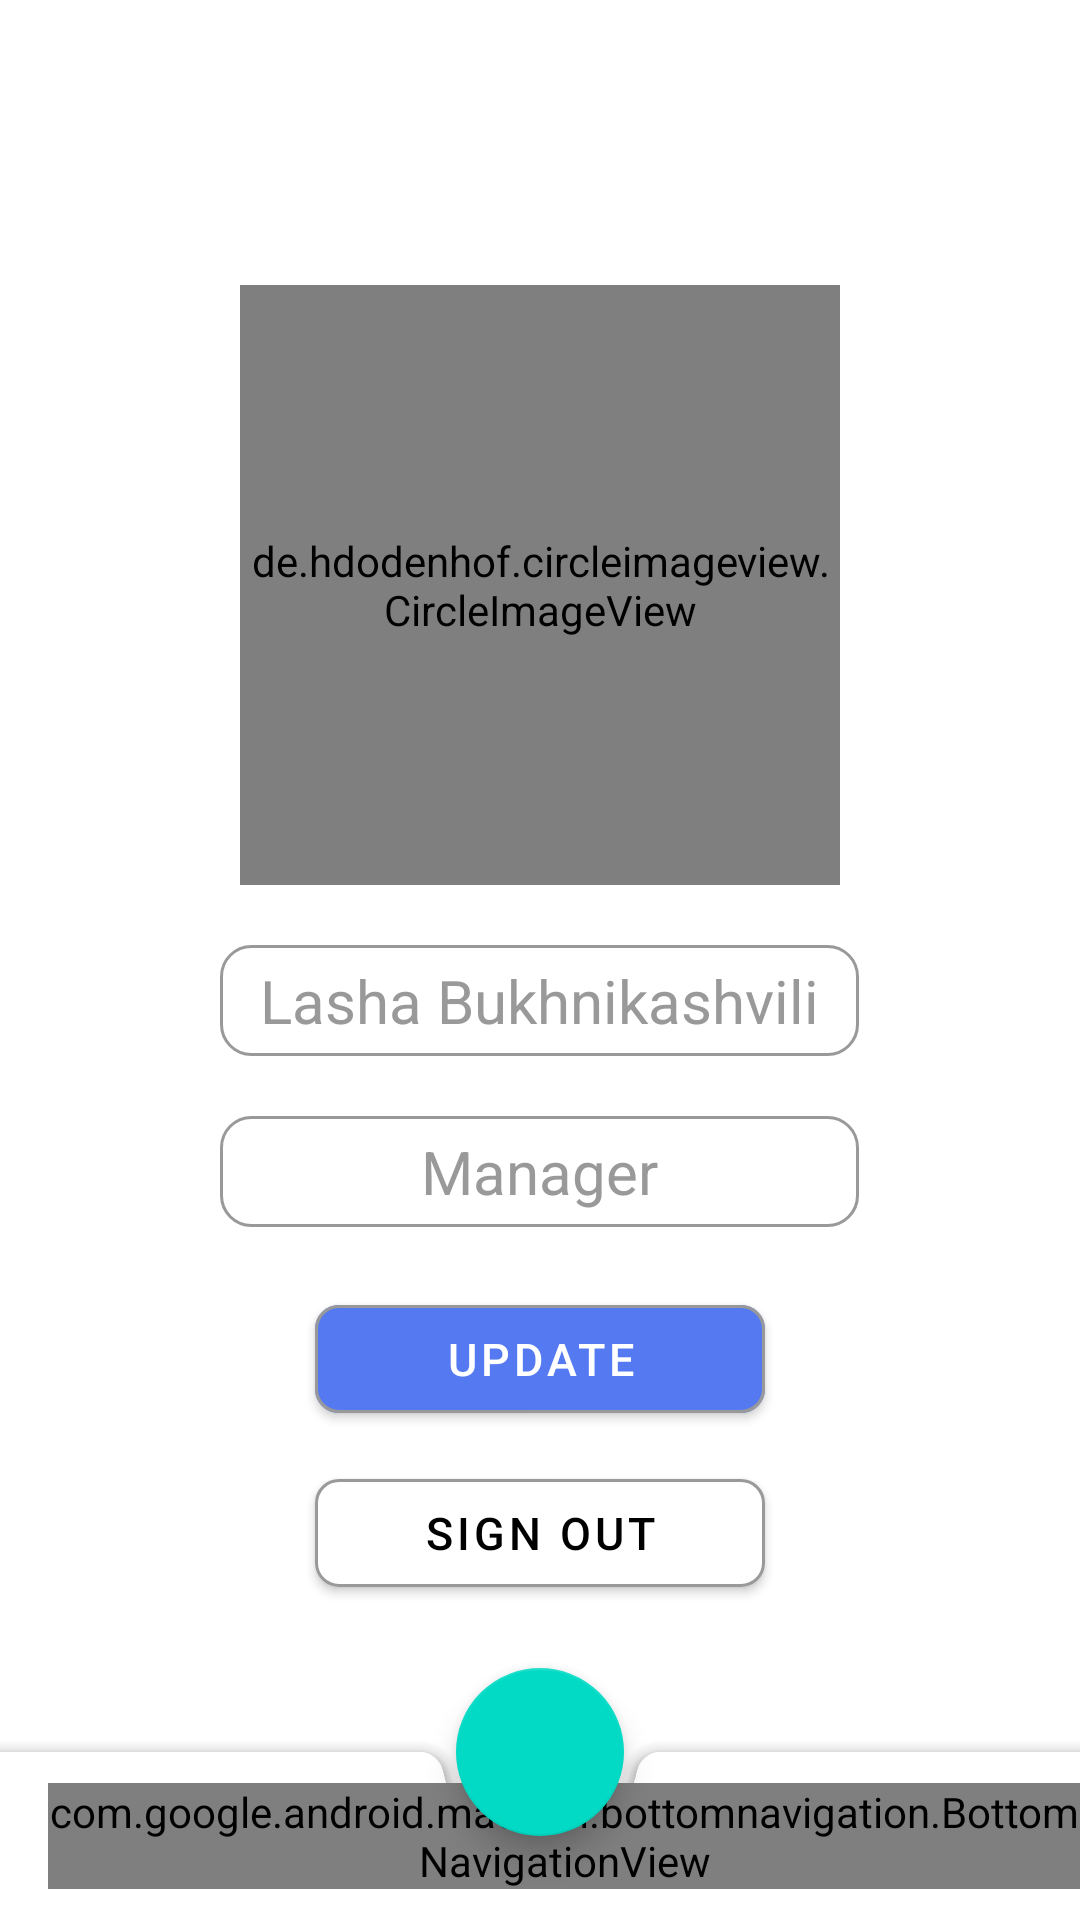

Here is an Android app screen rendered from its layout file. Give the layout XML and the strings, colors and styles it references.
<!-- AndroidManifest.xml: application theme Theme.AndroidFinalProject -->
<!-- res/layout/profile_page.xml -->
<?xml version="1.0" encoding="utf-8"?>
<androidx.coordinatorlayout.widget.CoordinatorLayout xmlns:android="http://schemas.android.com/apk/res/android"
    xmlns:app="http://schemas.android.com/apk/res-auto"
    xmlns:tools="http://schemas.android.com/tools"
    android:id="@+id/profile_page"
    android:layout_width="match_parent"
    android:layout_height="match_parent"
    android:fitsSystemWindows="true"
    tools:context=".MainActivity">

    <LinearLayout
        android:layout_width="match_parent"
        android:layout_height="wrap_content"
        android:layout_gravity="center"
        android:orientation="vertical">

        <de.hdodenhof.circleimageview.CircleImageView
            android:id="@+id/profile_page_icon"
            android:layout_width="200dp"
            android:layout_height="200dp"
            android:layout_gravity="center"
            android:onClick="onClickProfileImage"
            android:src="@drawable/avatar_image_placeholder"
            app:civ_border_color="#FF000000"
            app:civ_border_width="1dp"></de.hdodenhof.circleimageview.CircleImageView>

        <TextView
            android:id="@+id/profile_page_nickname"
            android:layout_width="wrap_content"
            android:layout_height="wrap_content"
            android:layout_gravity="center"
            android:layout_marginTop="20dp"
            android:background="@drawable/back"
            android:ems="9"
            android:gravity="center_horizontal"
            android:maxLines="1"
            android:padding="5dp"
            android:scrollHorizontally="true"
            android:text="Lasha Bukhnikashvili"
            android:textColor="#999"
            android:textColorHint="#999"
            android:textSize="20sp"></TextView>

        <EditText
            android:id="@+id/profile_page_profession"
            android:layout_width="wrap_content"
            android:layout_height="wrap_content"
            android:layout_gravity="center"
            android:layout_margin="20dp"
            android:background="@drawable/back"
            android:ems="9"
            android:gravity="center_horizontal"
            android:maxLines="1"
            android:padding="5dp"
            android:scrollHorizontally="true"
            android:text="Manager"
            android:textColor="#999"
            android:textColorHint="#999"
            android:textSize="20sp"></EditText>


        <com.google.android.material.button.MaterialButton
            android:layout_width="150dp"
            android:layout_height="wrap_content"
            android:layout_gravity="center"
            android:layout_marginBottom="10dp"
            android:onClick="onClickUpdateProfile"
            android:text=" Update "
            android:textColor="@color/white"
            android:textSize="15sp"
            app:backgroundTint="@color/blue"
            app:cornerRadius="8dp"
            app:rippleColor="#33AAAAAA"
            app:strokeColor="#999"
            app:strokeWidth="1dp" />

        <com.google.android.material.button.MaterialButton
            android:layout_width="150dp"
            android:layout_height="wrap_content"
            android:layout_gravity="center"
            android:layout_marginBottom="10dp"
            android:onClick="onClickSignOut"
            android:text=" Sign Out "
            android:textColor="@color/black"
            android:textSize="15sp"
            app:backgroundTint="@color/white"
            app:cornerRadius="8dp"
            app:rippleColor="#33AAAAAA"
            app:strokeColor="#999"
            app:strokeWidth="1dp" />

    </LinearLayout>


    <com.google.android.material.bottomappbar.BottomAppBar
        android:id="@+id/bottom_bar"
        android:layout_width="match_parent"
        android:layout_height="wrap_content"
        android:layout_gravity="bottom">

        <com.google.android.material.bottomnavigation.BottomNavigationView
            android:id="@+id/bottom_navigation"
            android:layout_width="wrap_content"
            android:layout_height="wrap_content"
            android:layout_alignParentBottom="true"
            android:layout_gravity="center"
            android:background="@color/white"
            app:labelVisibilityMode="unlabeled"
            app:menu="@menu/app_bar_menu" />
    </com.google.android.material.bottomappbar.BottomAppBar>

    <com.google.android.material.floatingactionbutton.FloatingActionButton
        android:id="@+id/fab"
        android:layout_width="wrap_content"
        android:layout_height="wrap_content"
        android:onClick="onClickActionButton"
        android:src="@drawable/ic_baseline_add_24"
        app:layout_anchor="@id/bottom_bar" />


</androidx.coordinatorlayout.widget.CoordinatorLayout>
<!-- resources referenced by this layout -->
<resources>
  <color name="black">#FF000000</color>
  <color name="blue">#5479F1</color>
  <color name="white">#FFFFFFFF</color>
  <!-- drawable back (drawable) -->
  <?xml version="1.0" encoding="utf-8"?>
  <shape xmlns:android="http://schemas.android.com/apk/res/android" android:shape="rectangle" >
      <solid android:color="@android:color/white" />
      <stroke android:width="1dp" android:color="#4fa5d5"/>
      <corners
          android:bottomRightRadius="10dp"
          android:bottomLeftRadius="10dp"
          android:topLeftRadius="10dp"
          android:topRightRadius="10dp"/>
  
      <stroke
          android:width="1dp"
          android:color="#999" />
  
  </shape>
  <style name="Theme.AndroidFinalProject" parent="Theme.MaterialComponents.DayNight.NoActionBar">
          
          <item name="colorPrimary">@color/purple_500</item>
          <item name="colorPrimaryVariant">@color/purple_700</item>
          <item name="colorOnPrimary">@color/white</item>
          
          <item name="colorSecondary">@color/teal_200</item>
          <item name="colorSecondaryVariant">@color/teal_700</item>
          <item name="colorOnSecondary">@color/black</item>
          <item name="android:textColorPrimary">@color/white</item>
          
          <item name="android:statusBarColor" tools:targetApi="l">?attr/colorPrimaryVariant</item>
          
      </style>
  <color name="purple_500">#FF6200EE</color>
  <color name="purple_700">#FF3700B3</color>
  <color name="teal_200">#FF03DAC5</color>
  <color name="teal_700">#FF018786</color>
</resources>
